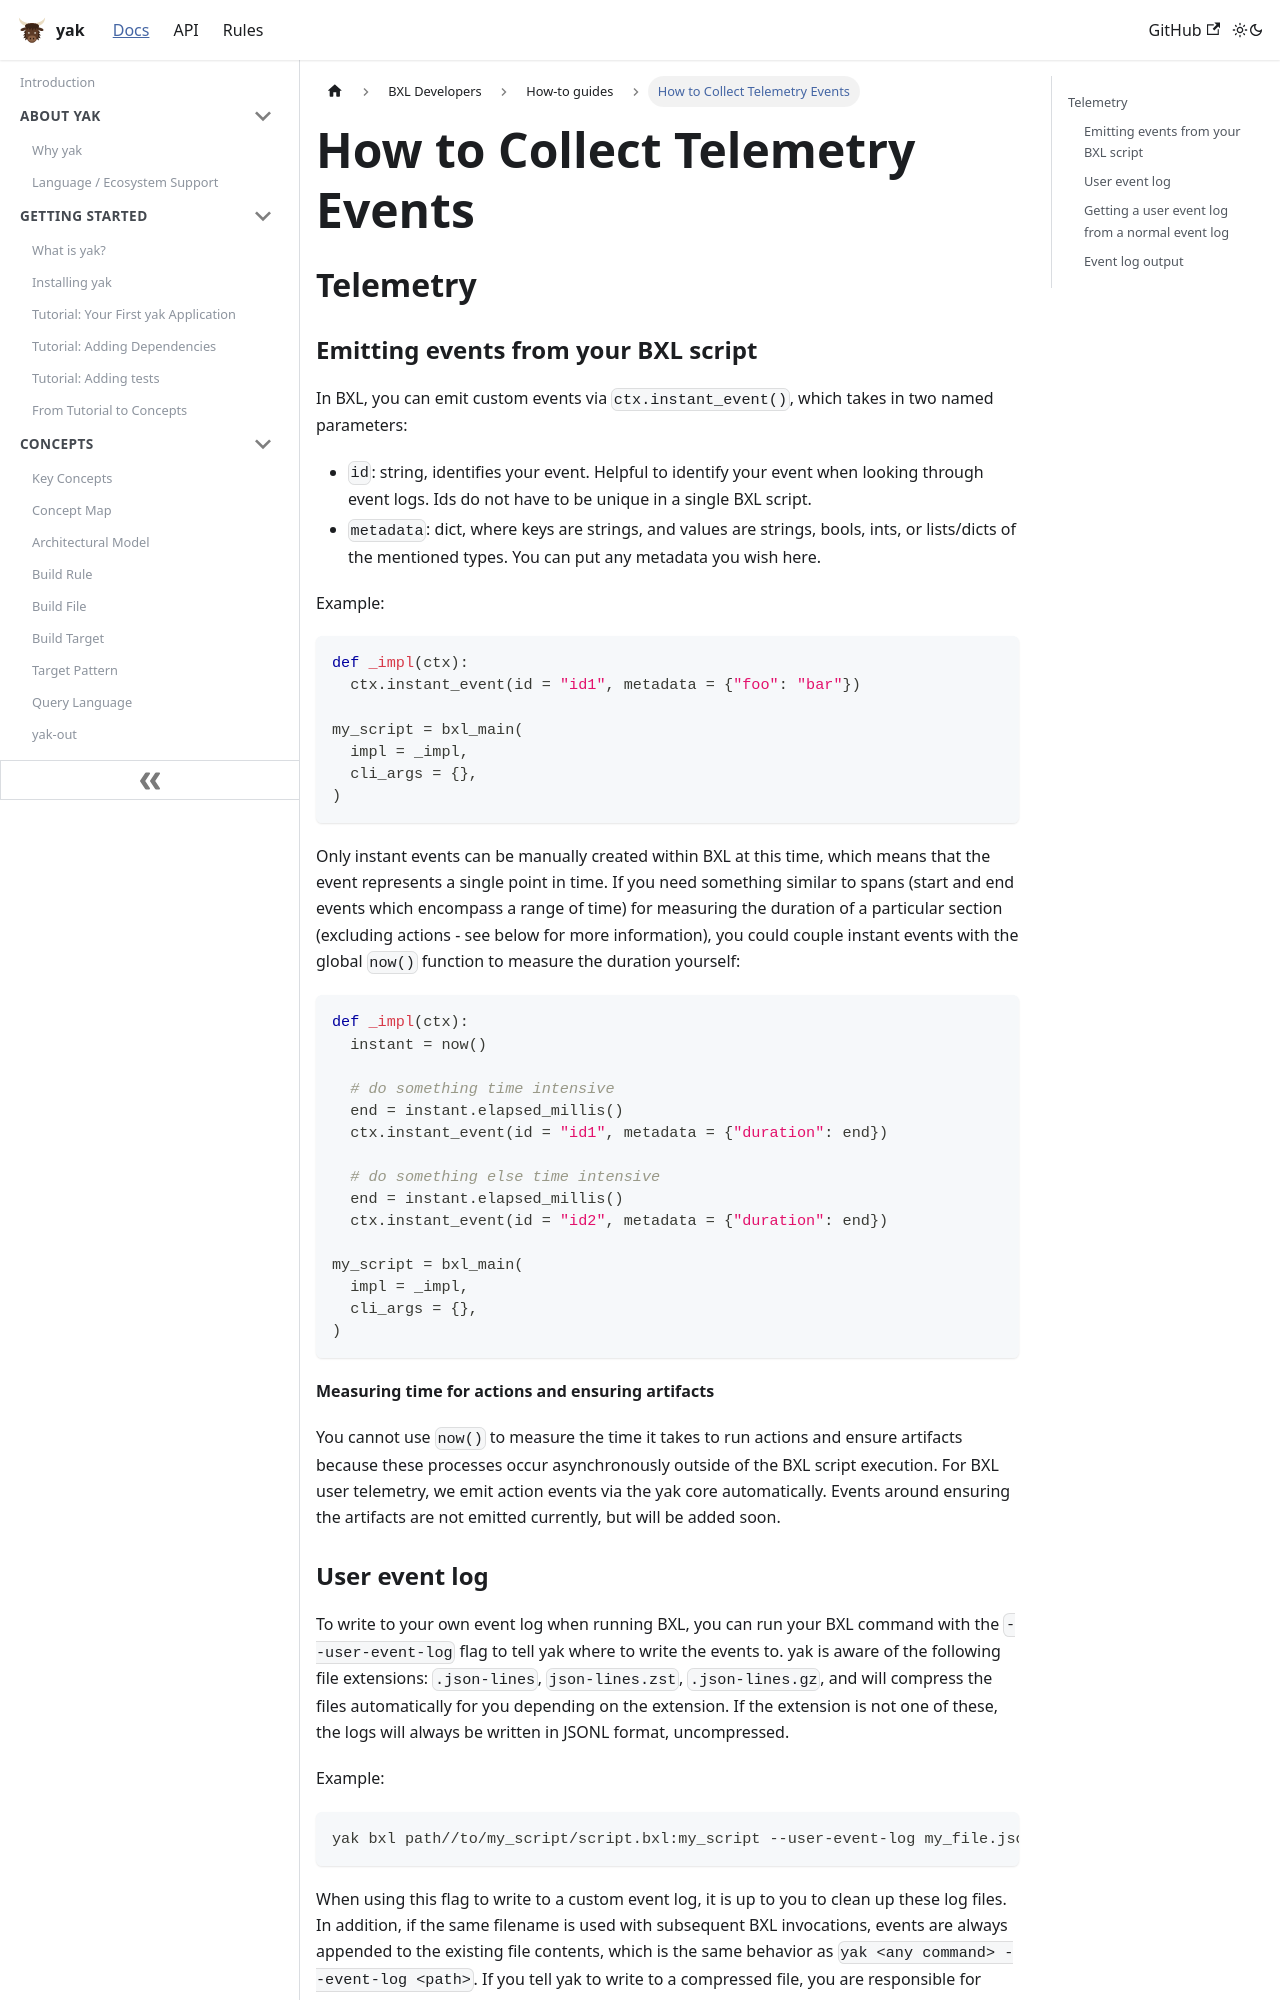

repository: rdeusser/yak · page: docs/bxl/how_tos/how_to_collect_telemetry_events/index.html · generator: docusaurus

---
id: how_to_collect_telemetry_events
title: How to Collect Telemetry Events
---

## Telemetry

### Emitting events from your BXL script

In BXL, you can emit custom events via `ctx.instant_event()`, which takes in two
named parameters:

- `id`: string, identifies your event. Helpful to identify your event when
  looking through event logs. Ids do not have to be unique in a single BXL
  script.
- `metadata`: dict, where keys are strings, and values are strings, bools, ints,
  or lists/dicts of the mentioned types. You can put any metadata you wish here.

Example:

```python
def _impl(ctx):
  ctx.instant_event(id = "id1", metadata = {"foo": "bar"})

my_script = bxl_main(
  impl = _impl,
  cli_args = {},
)
```

Only instant events can be manually created within BXL at this time, which means
that the event represents a single point in time. If you need something similar
to spans (start and end events which encompass a range of time) for measuring
the duration of a particular section (excluding actions - see below for more
information), you could couple instant events with the global `now()` function
to measure the duration yourself:

```python
def _impl(ctx):
  instant = now()

  # do something time intensive
  end = instant.elapsed_millis()
  ctx.instant_event(id = "id1", metadata = {"duration": end})

  # do something else time intensive
  end = instant.elapsed_millis()
  ctx.instant_event(id = "id2", metadata = {"duration": end})

my_script = bxl_main(
  impl = _impl,
  cli_args = {},
)
```

**Measuring time for actions and ensuring artifacts**

You cannot use `now()` to measure the time it takes to run actions and ensure
artifacts because these processes occur asynchronously outside of the BXL script
execution. For BXL user telemetry, we emit action events via the yak core
automatically. Events around ensuring the artifacts are not emitted currently,
but will be added soon.
